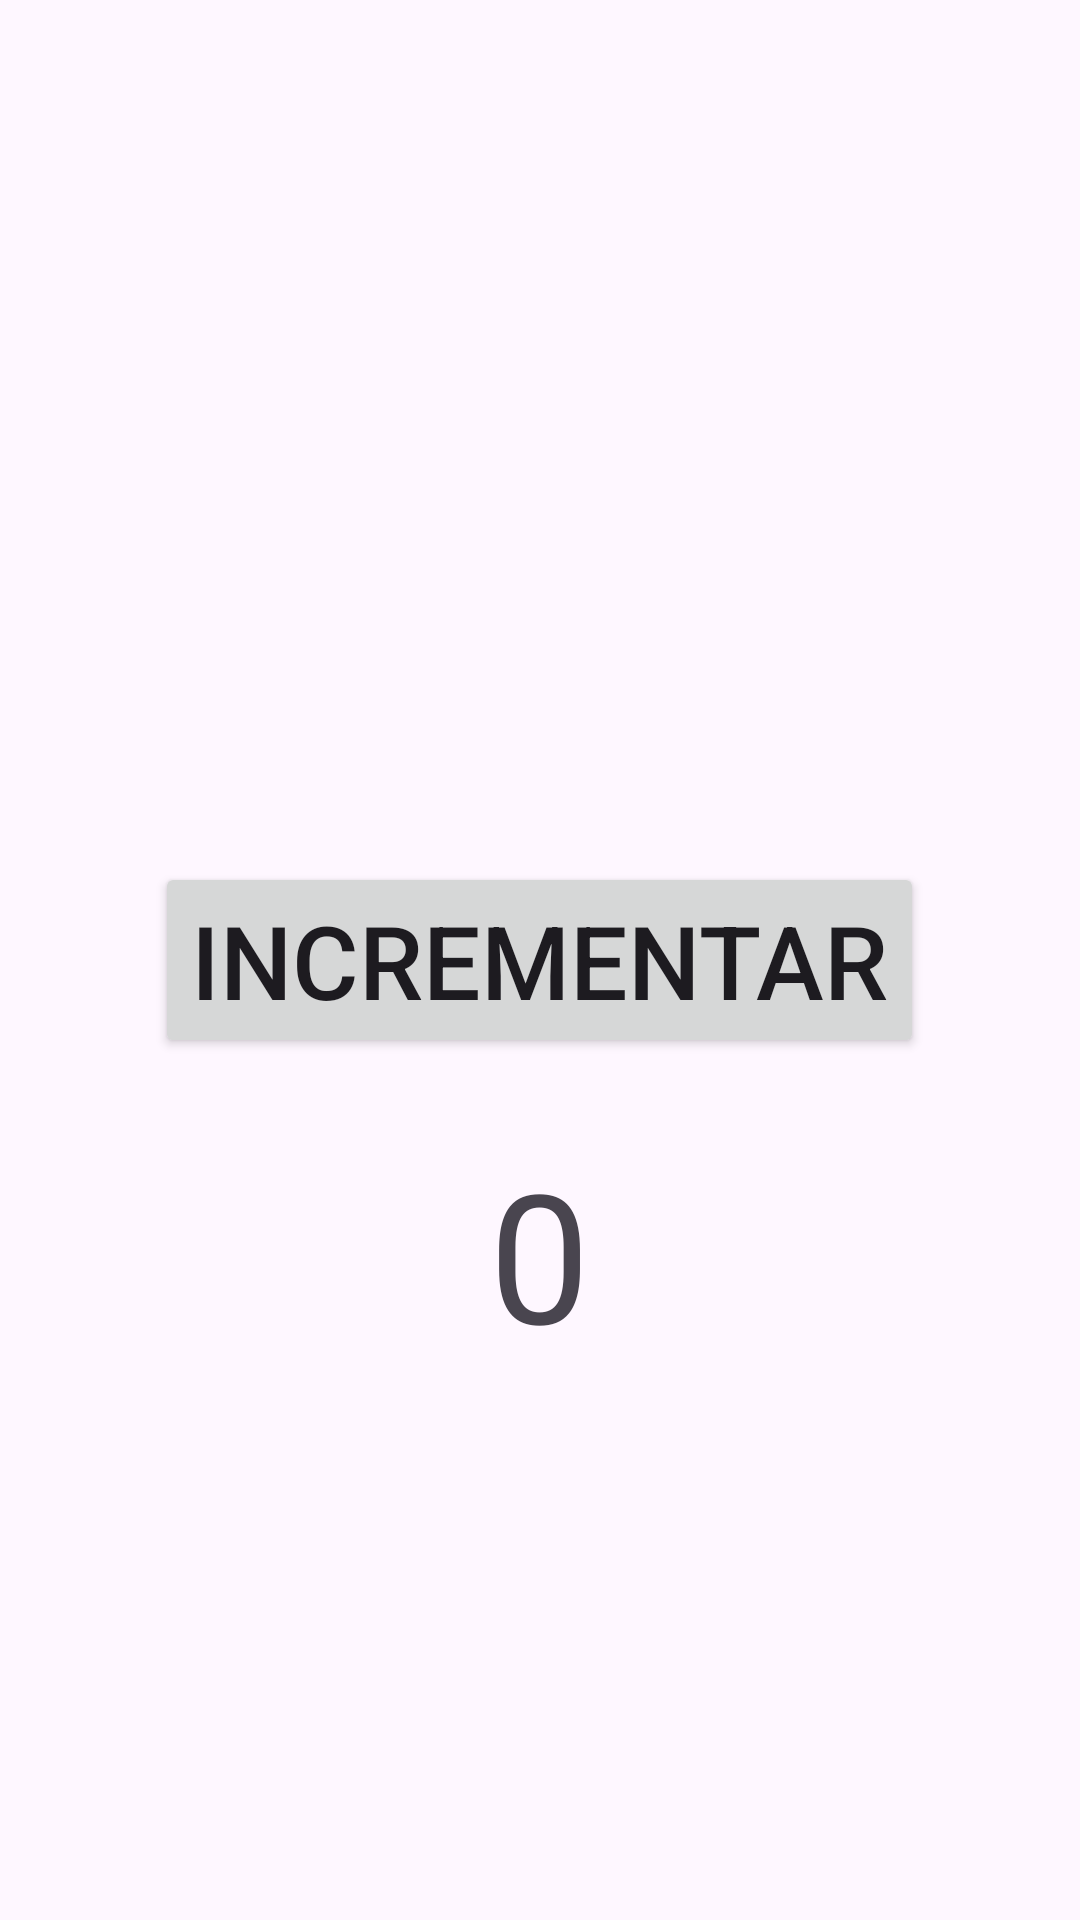

Android layout source for this screen:
<!-- AndroidManifest.xml: application theme Theme.ViewModel_example_04 -->
<!-- res/layout/activity_normal.xml -->
<?xml version="1.0" encoding="utf-8"?>
<RelativeLayout xmlns:android="http://schemas.android.com/apk/res/android"
    xmlns:app="http://schemas.android.com/apk/res-auto"
    xmlns:tools="http://schemas.android.com/tools"
    android:layout_width="match_parent"
    android:layout_height="match_parent"
    tools:context=".NormalActivity">

    <Button
        android:id="@+id/buttonIncrementNormal"
        android:layout_width="wrap_content"
        android:layout_height="wrap_content"
        android:layout_centerInParent="true"
        android:text="Incrementar"
        android:textSize="34sp" />

    <TextView
        android:id="@+id/textViewNormal"
        android:layout_width="wrap_content"
        android:layout_height="wrap_content"
        android:layout_below="@id/buttonIncrementNormal"
        android:layout_centerHorizontal="true"
        android:layout_marginTop="25dp"
        android:text="0"
        android:textSize="60sp" />
</RelativeLayout>
<!-- resources referenced by this layout -->
<resources>
  <style name="Theme.ViewModel_example_04" parent="Base.Theme.ViewModel_example_04" />
  <style name="Base.Theme.ViewModel_example_04" parent="Theme.Material3.DayNight.NoActionBar">
          
          
      </style>
</resources>
